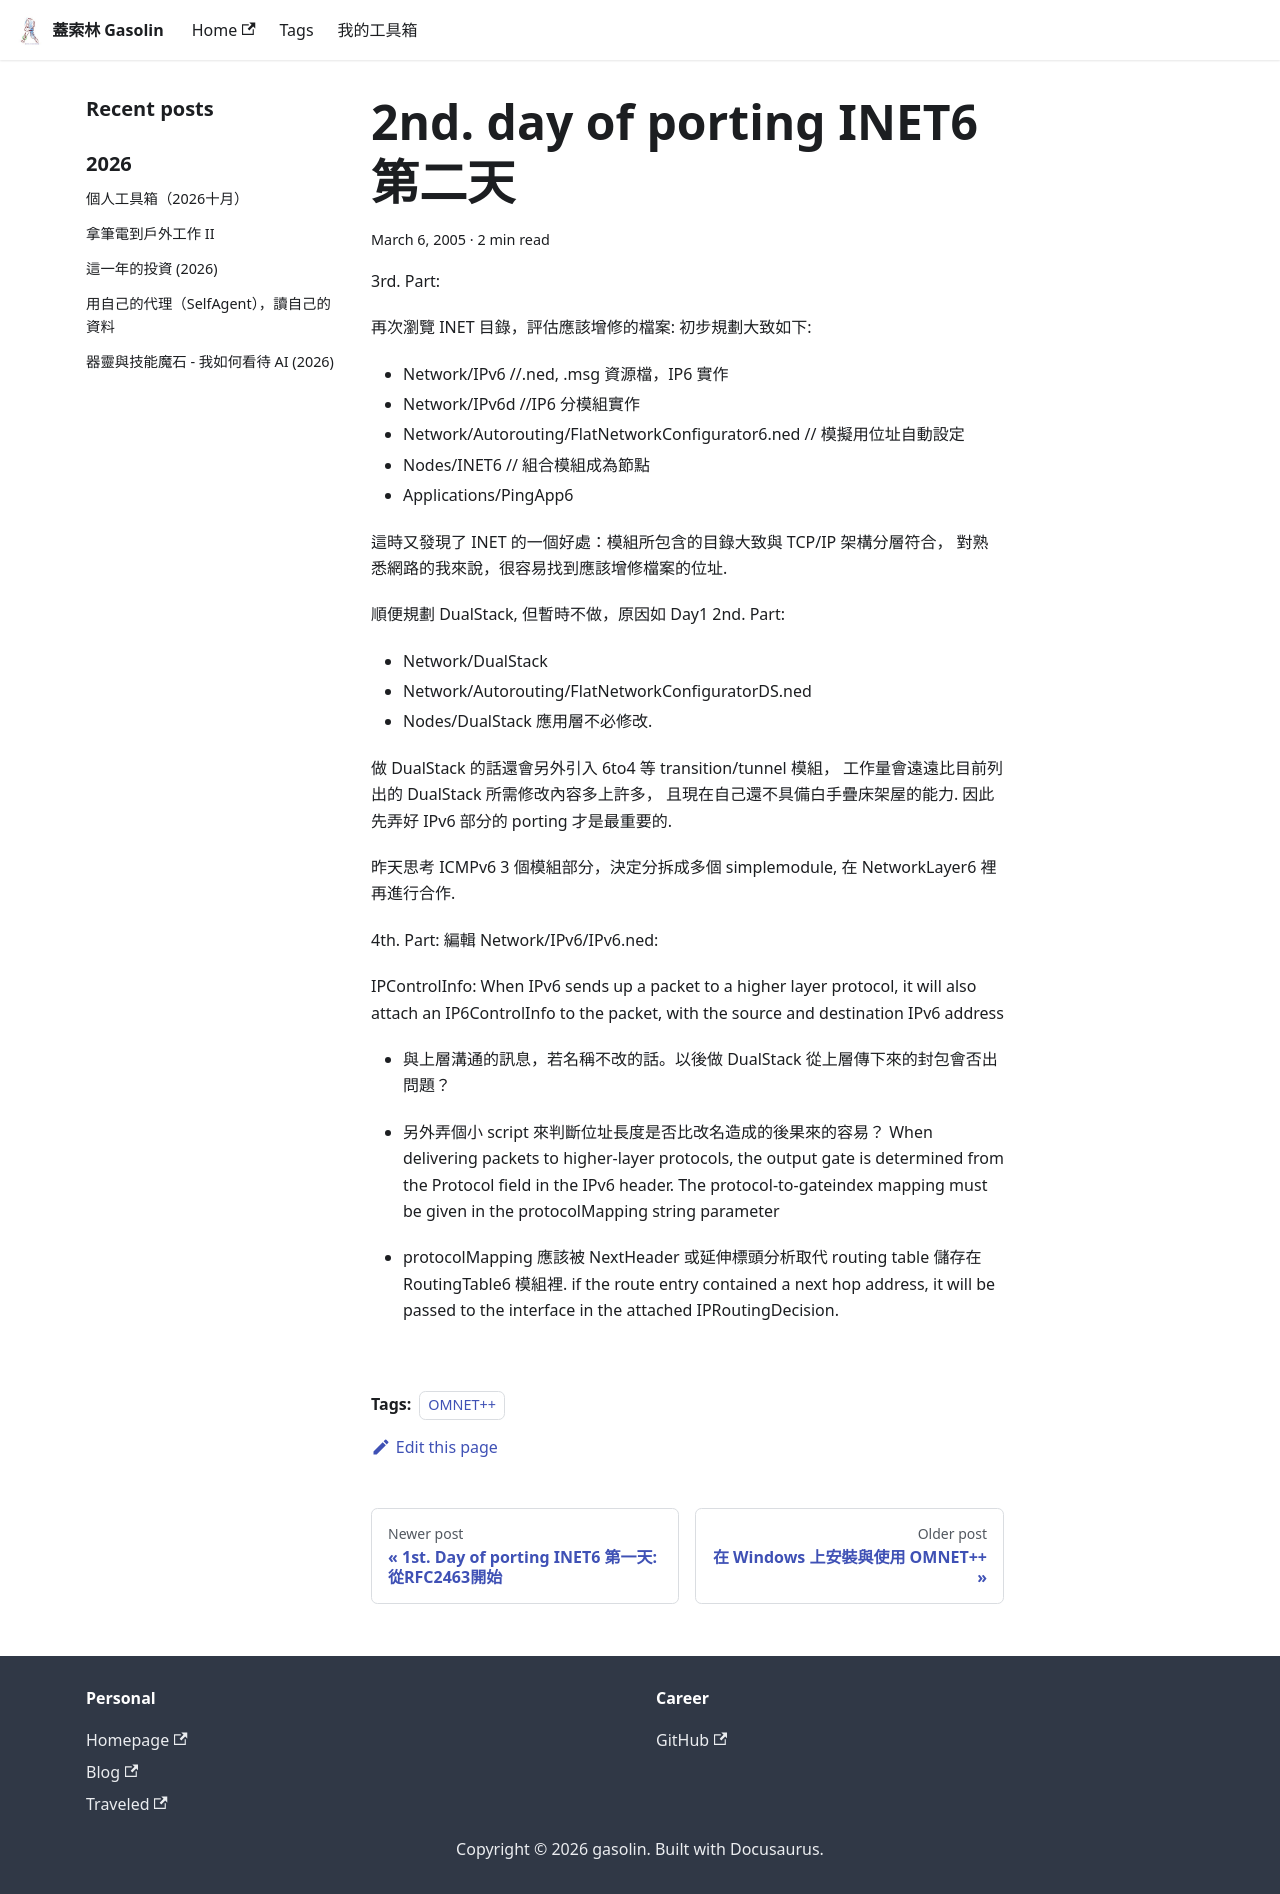

repository: gasolin/blog · page: ipv6/2nd-day-of-porting-INET6-第二天/index.html · generator: docusaurus

---
title: 2nd. day of porting INET6 第二天
tags:
  - OMNET++
date: 2005-03-06 22:14:32
---

3rd. Part:

再次瀏覽 INET 目錄, 評估應該增修的檔案:
初步規劃大致如下:

+ Network/IPv6     //.ned, .msg 資源檔, IP6 實作
+ Network/IPv6d  //IP6 分模組實作
+ Network/Autorouting/FlatNetworkConfigurator6.ned  //模擬用位址自動設定
+ Nodes/INET6     //組合模組成為節點
+ Applications/PingApp6

這時又發現了 INET 的一個好處: 模組所包含的目錄大致與 TCP/IP 架構分層符合,
對熟悉網路的我來說, 很容易找到應該增修檔案的位址.

順便規劃 DualStack, 但暫時不做, 原因如 Day1 2nd. Part:
+ Network/DualStack
+ Network/Autorouting/FlatNetworkConfiguratorDS.ned
+ Nodes/DualStack
應用層不必修改.

做 DualStack 的話還會另外引入 6to4 等 transition/tunnel 模組,
工作量會遠遠比目前列出的 DualStack所需修改內容多上許多,
且現在自己還不具備白手疊床架屋的能力.
因此先弄好 IPv6 部分的 porting 才是最重要的.

昨天思考 ICMPv6 3個模組部分, 決定分拆成多個 simplemodule,
在 NetworkLayer6 裡再進行合作.

4th. Part:
編輯 Network/IPv6/IPv6.ned:

IPControlInfo:
When IPv6 sends up a packet to a higher layer protocol, it will also attach an IP6ControlInfo to the packet, with the source and destination IPv6 address

*   與上層溝通的訊息, 若名稱不改的話. 以後做 DualStack 從上層傳下來的封包會否出問題?
*   另外弄個小 script 來判斷位址長度是否比改名造成的後果來的容易?
When delivering packets to higher-layer protocols, the output gate is determined from the Protocol field in the IPv6 header. The protocol-to-gateindex mapping must be given in the protocolMapping string parameter

*   protocolMapping 應該被 NextHeader 或延伸標頭分析取代
routing table 儲存在 RoutingTable6 模組裡.
if the route entry contained a next hop address, it will be passed to the interface in the attached IPRoutingDecision.
